Labelled photos from "Fruits And Vegetables Classification", an image-classification folder in Murugeshwari1/nutritional_evaluation_in_regional_fruits_and_vegetables. The possible labels are: preserved, unpreserved.

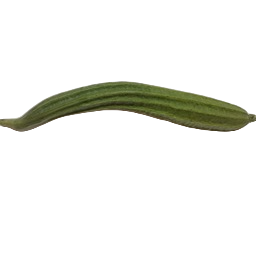
Label: unpreserved

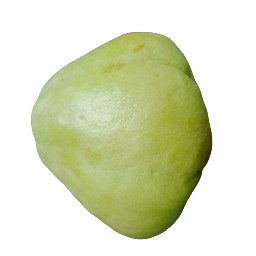
Label: preserved

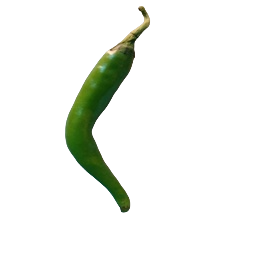
Label: unpreserved

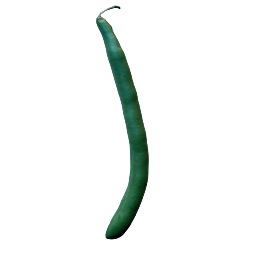
Label: unpreserved

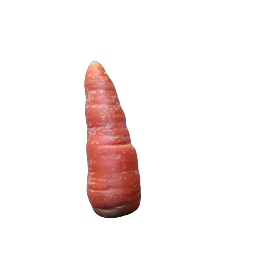
Label: preserved

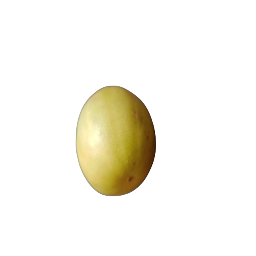
Label: preserved
